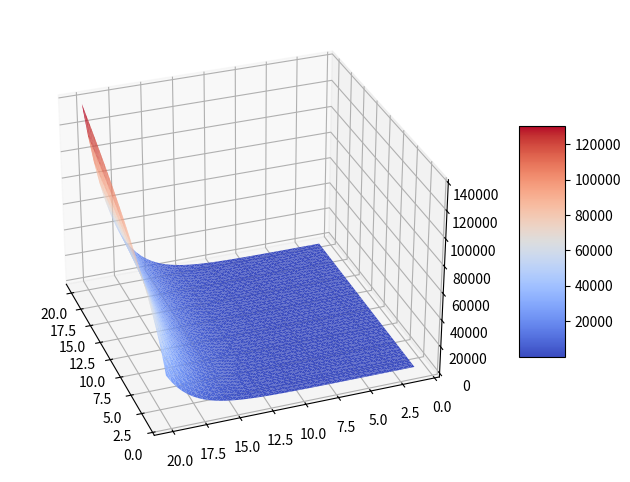

Recreate this plot in Python.
import matplotlib.pyplot as plt
import numpy as np
import math


x = np.linspace(1, 20, 50)
y = np.linspace(1, 20, 50)

y, x = np.meshgrid(y, x) 

def delCAD(x, y):
    return np.sqrt((2*x)/np.exp(-y))

def plot(a, b):
    fig, ax = plt.subplots(subplot_kw={"projection": "3d"}, figsize=(12, 6))
    surf = ax.plot_trisurf(x.flat, y.flat, delCAD(x, y).flat, cmap='coolwarm')
    fig.colorbar(surf, ax=ax, shrink=0.5, aspect=5)
    ax.view_init(elev=30, azim=160)
    plt.show()
    return

plot(12,10)